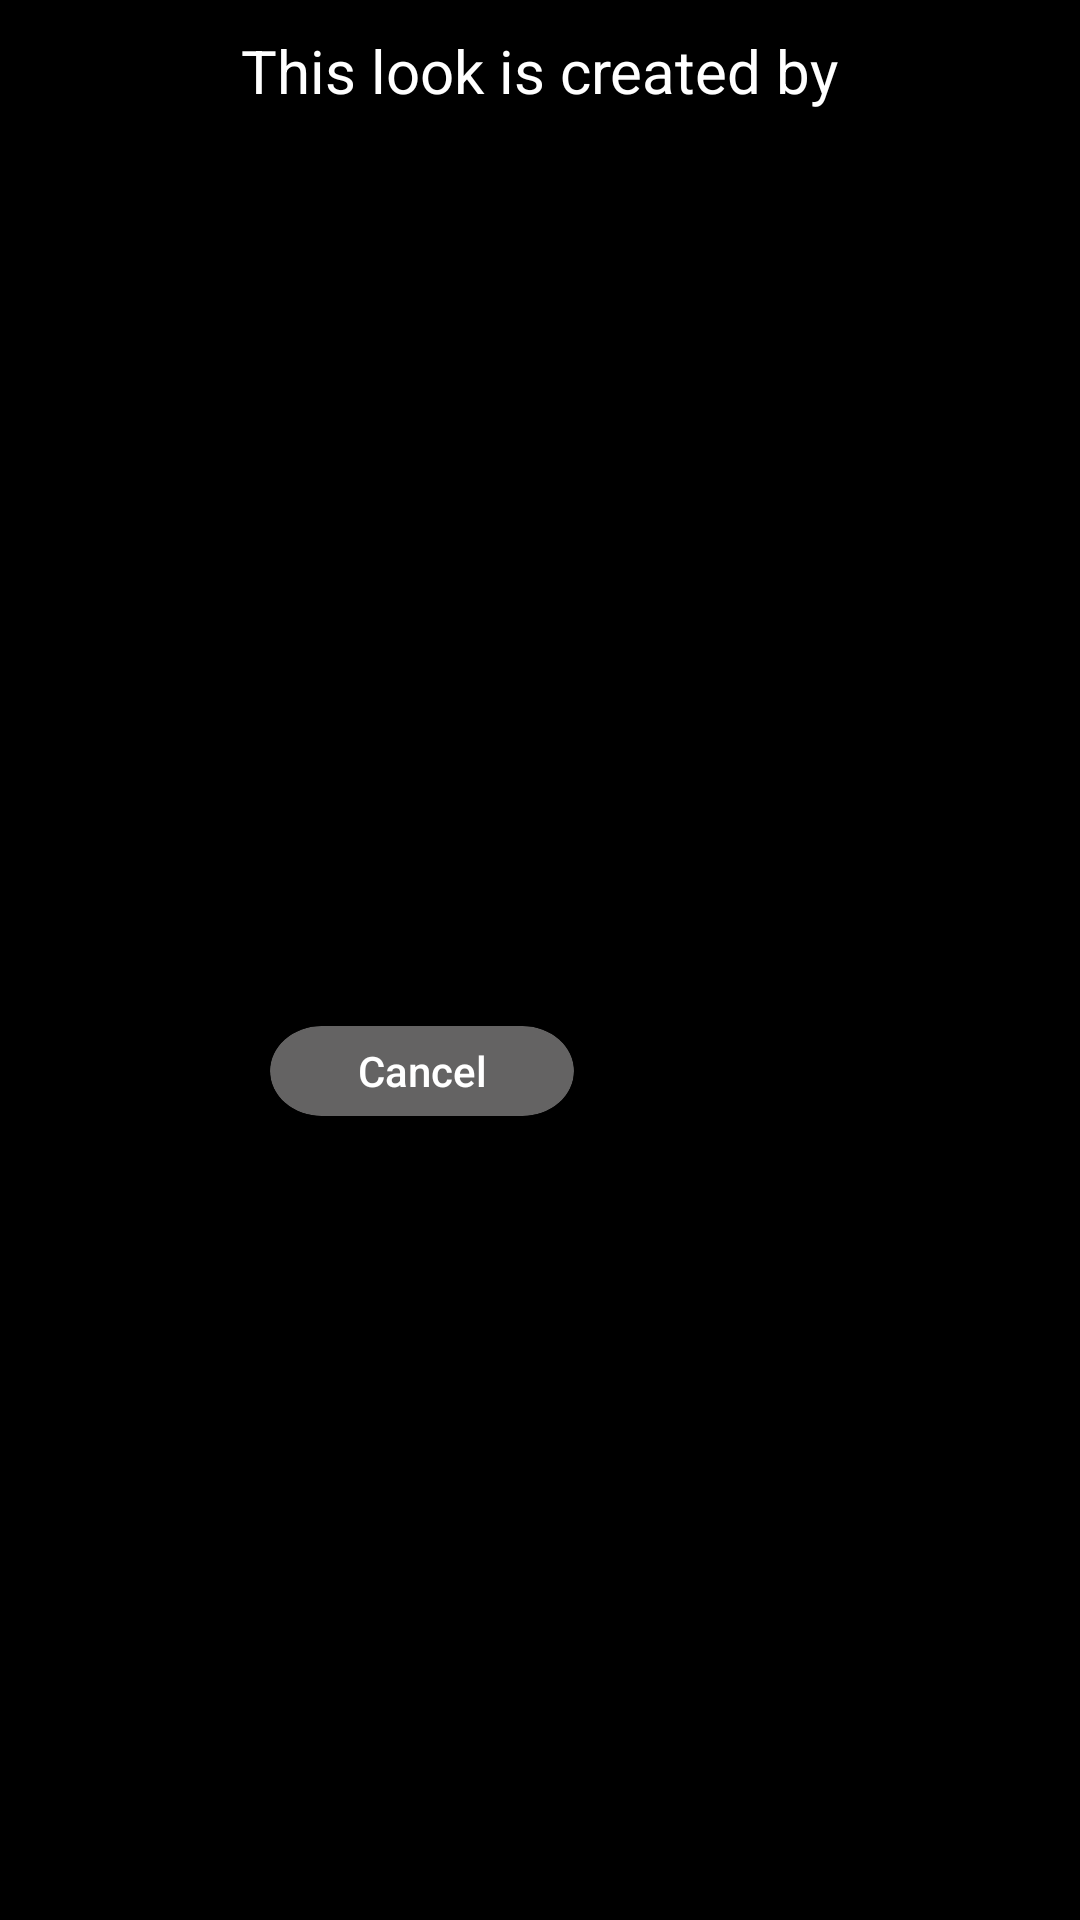

The Android layout XML behind this screen, and the referenced resources:
<!-- AndroidManifest.xml: application theme Theme.AppCompat.NoActionBar -->
<!-- res/layout/popup_look_info.xml -->
<?xml version="1.0" encoding="utf-8"?>
<LinearLayout xmlns:android="http://schemas.android.com/apk/res/android"
    android:layout_width="300dp"
    android:layout_height="wrap_content"
    android:background="#000000"
    android:gravity="center_horizontal"
    android:orientation="vertical"
  android:padding="10dp"
    >

    <TextView
        android:layout_width="wrap_content"
        android:layout_height="wrap_content"
        android:layout_gravity="center_horizontal"
        android:text="@string/this_look_is_created_by"
        android:textAllCaps="false"
        android:textColor="#FFFFFF"
        android:textSize="20sp"
        android:paddingBottom="10dp"/>

    <TextView
        android:id="@+id/look_author_name"
        android:layout_width="wrap_content"
        android:layout_height="wrap_content"
        android:layout_gravity="center_horizontal"
        android:textAllCaps="false"
        android:textColor="#FFFFFF"
        android:textSize="20sp"
        android:paddingBottom="10dp"/>

    <CheckBox
        android:id="@+id/is_public_checkbox"
        android:layout_width="wrap_content"
        android:layout_height="wrap_content"
        android:layout_gravity="start"
        android:text="@string/make_it_public"
        android:paddingBottom="10dp"
        android:paddingTop="10dp"
        android:textAllCaps="false"
        android:visibility="gone"
        android:buttonTint="#FFFFFF"/>

    <LinearLayout
        android:layout_width="match_parent"
        android:layout_height="match_parent"
        android:orientation="horizontal"
        android:background="@null"
        android:gravity="center_vertical">

        <Space
            android:layout_width="20dp"
            android:layout_height="10dp"
            android:layout_weight="0.5" />

        <Button
            android:id="@+id/delete_look_button"
            android:layout_width="wrap_content"
            android:layout_height="25dp"
            android:backgroundTint="@color/colorDarkGrey"
            android:layout_weight="0.8"
            android:background="@drawable/small_button"
            android:text="@string/delete"
            android:visibility="gone"
            android:textAllCaps="false" />

        <Space
            android:layout_width="40dp"
            android:layout_height="10dp"
            android:layout_weight="0.7" />
        <Button
            android:id="@+id/cancel_popup_button"
            android:layout_width="wrap_content"
            android:layout_height="30dp"
            android:layout_weight="0.8"
            android:background="@drawable/small_button"
            android:text="@string/cancel"
            android:textAllCaps="false" />

        <Space
            android:layout_width="20dp"
            android:layout_height="10dp"
            android:layout_weight="0.5" />

        <Button
            android:id="@+id/ok_popup_button"
            android:layout_width="wrap_content"
            android:layout_height="30dp"
            android:layout_weight="0.8"
            android:background="@drawable/small_button"
            android:backgroundTint="@color/colorActive"
            android:text="@string/ok"
            android:textAllCaps="false"
            android:visibility="invisible"/>

        <Space
            android:layout_width="20dp"
            android:layout_height="10dp"
            android:layout_weight="0.5" />
    </LinearLayout>

</LinearLayout>
<!-- resources referenced by this layout -->
<resources>
  <color name="colorActive">#CD7B00</color>
  <color name="colorDarkGrey">#312F2F</color>
  <!-- drawable small_button (drawable) -->
  <vector xmlns:android="http://schemas.android.com/apk/res/android"
      android:width="77dp"
      android:height="26dp"
      android:viewportWidth="77"
      android:viewportHeight="26">
    <group>
      <clip-path
          android:pathData="M13,0L64,0A13,13 0,0 1,77 13L77,13A13,13 0,0 1,64 26L13,26A13,13 0,0 1,0 13L0,13A13,13 0,0 1,13 0z"/>
      <path
          android:pathData="M13,0L64,0A13,13 0,0 1,77 13L77,13A13,13 0,0 1,64 26L13,26A13,13 0,0 1,0 13L0,13A13,13 0,0 1,13 0z"
          android:fillColor="#646363"/>
    </group>
  </vector>
  <string name="cancel">Cancel</string>
  <string name="delete">Delete</string>
  <string name="make_it_public">Make it public?</string>
  <string name="ok">OK</string>
  <string name="this_look_is_created_by">This look is created by</string>
</resources>
